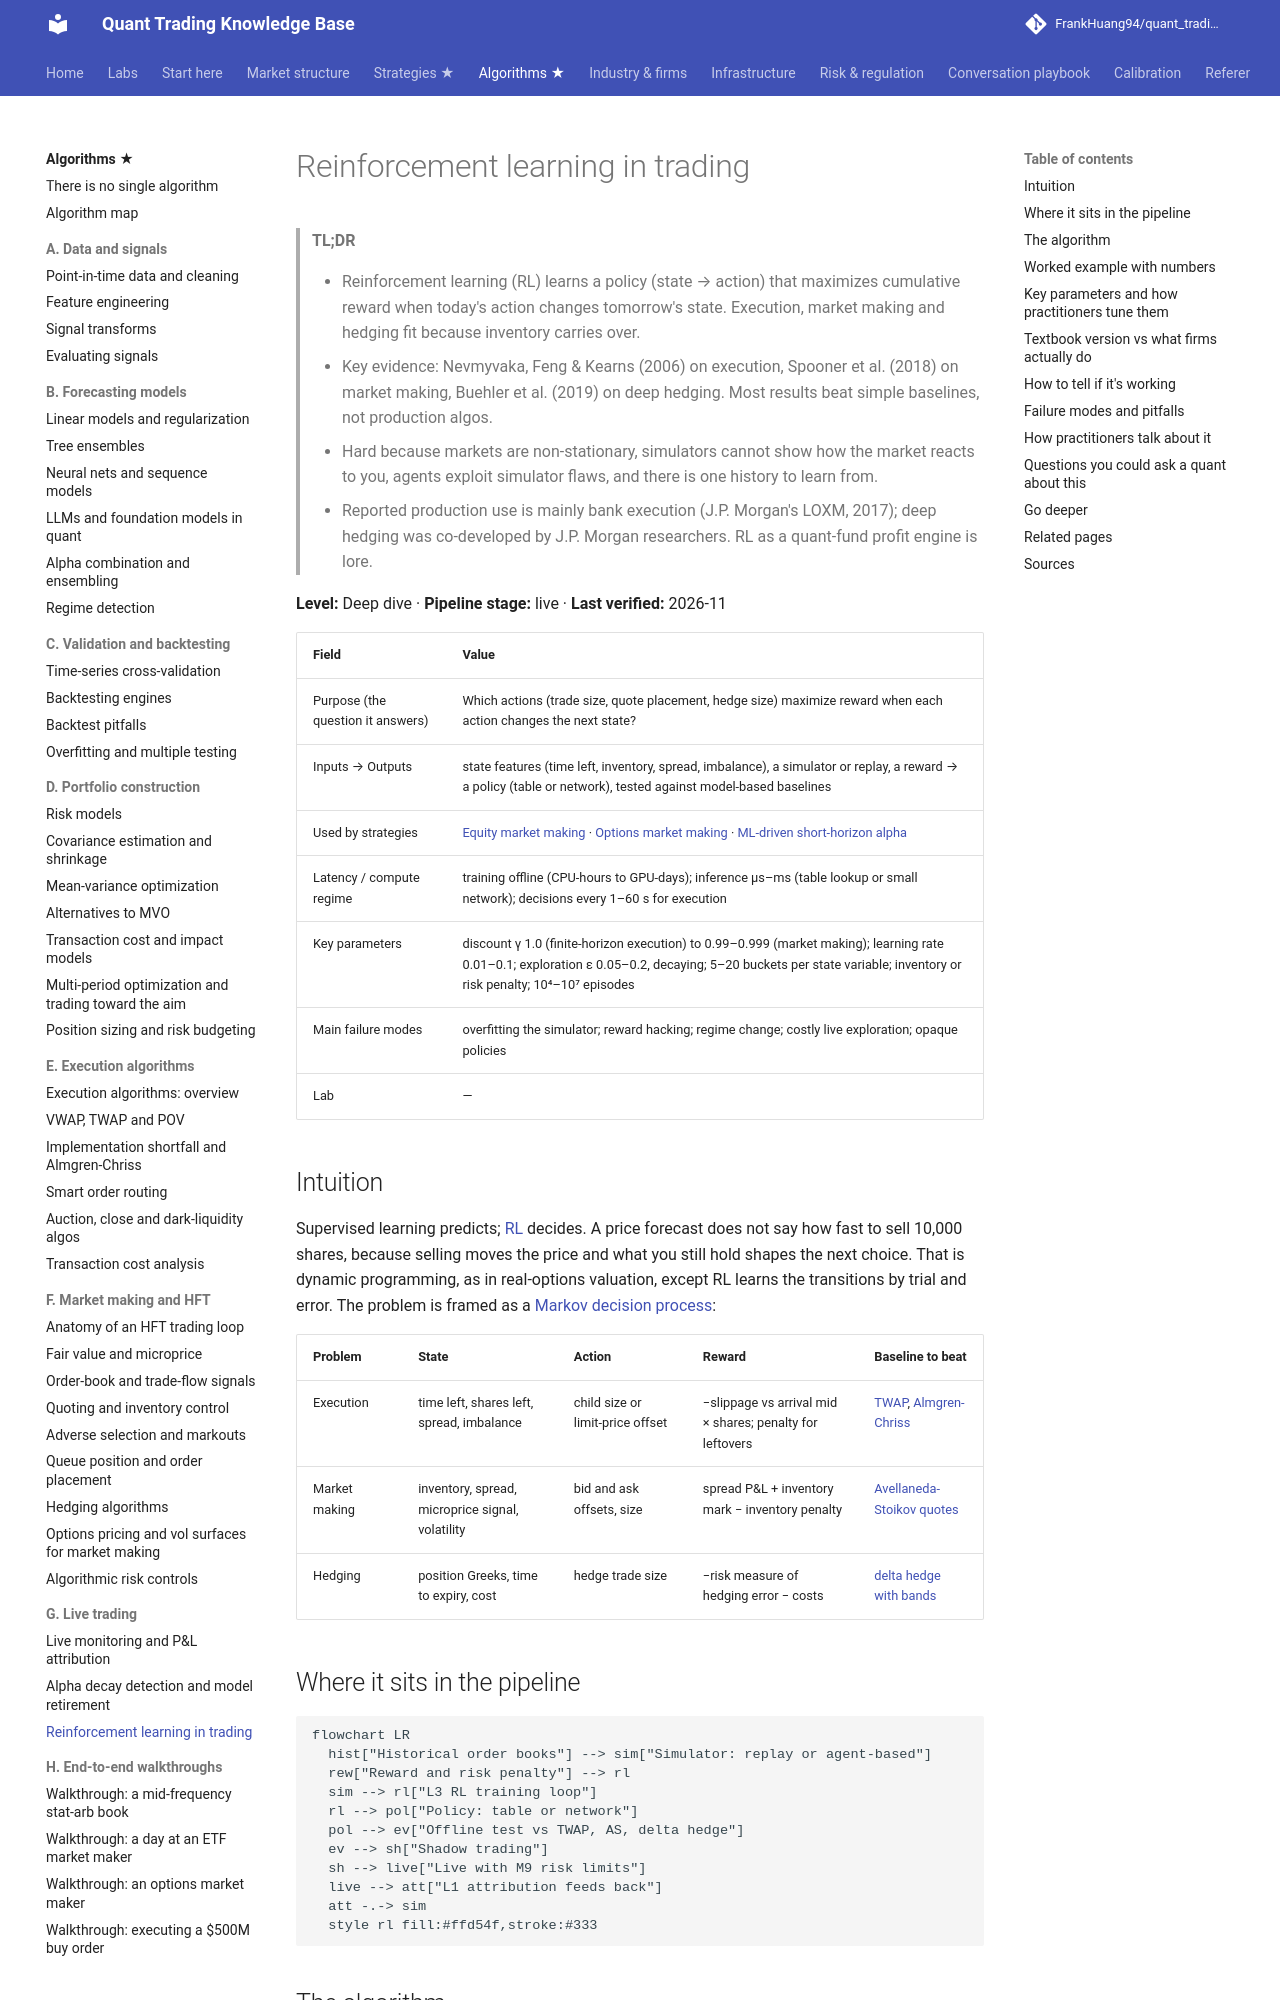

repository: FrankHuang94/quant_trading_claude · page: 03-algorithms/g-live-trading/reinforcement-learning-in-trading/index.html · generator: mkdocs

# Reinforcement learning in trading

> **TL;DR**
>
> - Reinforcement learning (RL) learns a policy (state → action) that maximizes cumulative reward when today's action changes tomorrow's state. Execution, market making and hedging fit because inventory carries over.
> - Key evidence: Nevmyvaka, Feng & Kearns (2006) on execution, Spooner et al. (2018) on market making, Buehler et al. (2019) on deep hedging. Most results beat simple baselines, not production algos.
> - Hard because markets are non-stationary, simulators cannot show how the market reacts to you, agents exploit simulator flaws, and there is one history to learn from.
> - Reported production use is mainly bank execution (J.P. Morgan's LOXM, 2017); deep hedging was co-developed by J.P. Morgan researchers. RL as a quant-fund profit engine is lore.

**Level:** Deep dive · **Pipeline stage:** live · **Last verified:** 2026-11

| Field | Value |
|---|---|
| Purpose (the question it answers) | Which actions (trade size, quote placement, hedge size) maximize reward when each action changes the next state? |
| Inputs → Outputs | state features (time left, inventory, spread, imbalance), a simulator or replay, a reward → a policy (table or network), tested against model-based baselines |
| Used by strategies | [Equity market making](../../02-strategies/a-liquidity-provision/equity-market-making.md) · [Options market making](../../02-strategies/a-liquidity-provision/options-market-making.md) · [ML-driven short-horizon alpha](../../02-strategies/c-statistical-arbitrage/ml-driven-short-horizon-alpha.md) |
| Latency / compute regime | training offline (CPU-hours to GPU-days); inference µs–ms (table lookup or small network); decisions every 1–60 s for execution |
| Key parameters | discount γ 1.0 (finite-horizon execution) to 0.99–0.999 (market making); learning rate 0.01–0.1; exploration ε 0.05–0.2, decaying; 5–20 buckets per state variable; inventory or risk penalty; 10⁴–10⁷ episodes |
| Main failure modes | overfitting the simulator; reward hacking; regime change; costly live exploration; opaque policies |
| Lab | — |

## Intuition

Supervised learning predicts; [RL](../../09-reference/glossary.md#reinforcement-learning) decides. A price forecast does not say how fast to sell 10,000 shares, because selling moves the price and what you still hold shapes the next choice. That is dynamic programming, as in real-options valuation, except RL learns the transitions by trial and error. The problem is framed as a [Markov decision process](../../09-reference/glossary.md#markov-decision-process-mdp):

| Problem | State | Action | Reward | Baseline to beat |
|---|---|---|---|---|
| Execution | time left, shares left, spread, imbalance | child size or limit-price offset | −slippage vs arrival mid × shares; penalty for leftovers | [TWAP](../../09-reference/glossary.md#twap), [Almgren-Chriss](../e-execution-algorithms/implementation-shortfall-and-almgren-chriss.md) |
| Market making | inventory, spread, microprice signal, volatility | bid and ask offsets, size | spread P&L + inventory mark − inventory penalty | [Avellaneda-Stoikov quotes](../f-market-making-and-hft-algorithms/quoting-and-inventory-control.md) |
| Hedging | position Greeks, time to expiry, cost | hedge trade size | −risk measure of hedging error − costs | [delta hedge with bands](../f-market-making-and-hft-algorithms/hedging-algorithms.md) |

## Where it sits in the pipeline

```mermaid
flowchart LR
  hist["Historical order books"] --> sim["Simulator: replay or agent-based"]
  rew["Reward and risk penalty"] --> rl
  sim --> rl["L3 RL training loop"]
  rl --> pol["Policy: table or network"]
  pol --> ev["Offline test vs TWAP, AS, delta hedge"]
  ev --> sh["Shadow trading"]
  sh --> live["Live with M9 risk limits"]
  live --> att["L1 attribution feeds back"]
  att -.-> sim
  style rl fill:#ffd54f,stroke:#333
```
